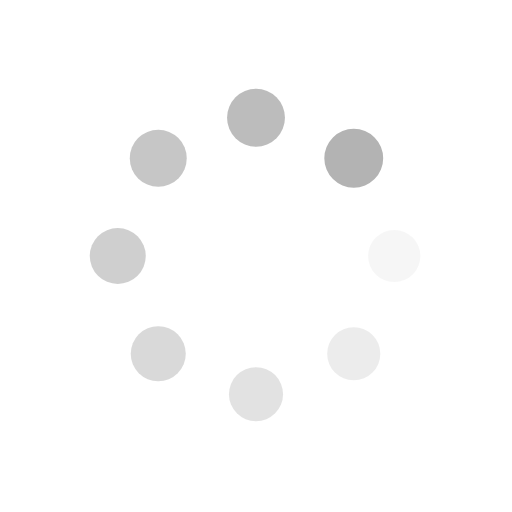
t = 0.00 s
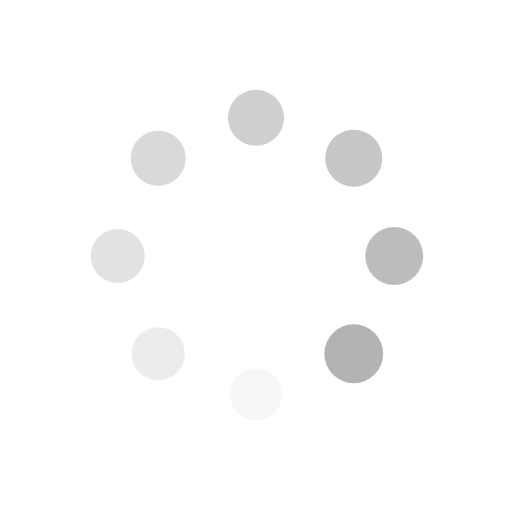
t = 0.25 s
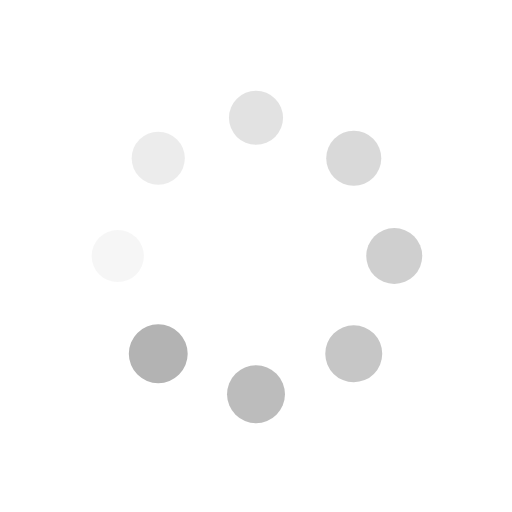
t = 0.50 s
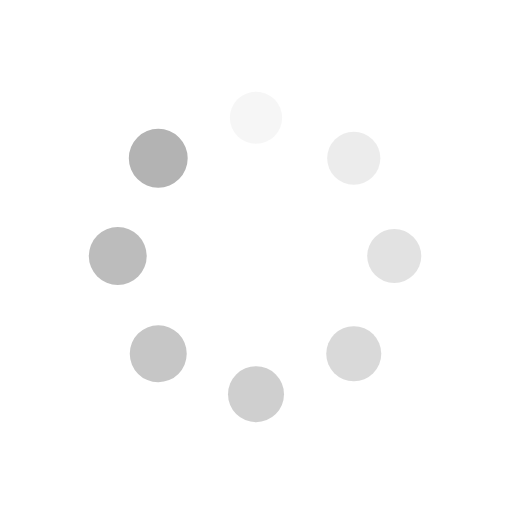
t = 0.75 s

The animated SVG that drew these frames (rendered in a browser with its animation timeline set to each time). Animation: 16 SMIL elements (animate=8,animateTransform=8); one cycle of 1.00 s, repeats indefinitely.

<svg xmlns="http://www.w3.org/2000/svg" viewBox="0 0 100 100" preserveAspectRatio="xMidYMid" width="100%" height="100%" style="shape-rendering: auto; display: block; background: rgba(255, 255, 255, 0);" xmlns:xlink="http://www.w3.org/1999/xlink"><g><g transform="translate(77,50)">
<g transform="rotate(0)">
<circle fill-opacity="1" fill="#b3b3b3" r="5" cy="0" cx="0">
  <animateTransform repeatCount="indefinite" dur="1s" keyTimes="0;1" values="1.1500000000000001 1.1500000000000001;1 1" begin="-0.875s" type="scale" attributeName="transform"></animateTransform>
  <animate begin="-0.875s" values="1;0" repeatCount="indefinite" dur="1s" keyTimes="0;1" attributeName="fill-opacity"></animate>
</circle>
</g>
</g><g transform="translate(69.09188309203678,69.09188309203678)">
<g transform="rotate(45)">
<circle fill-opacity="0.875" fill="#b3b3b3" r="5" cy="0" cx="0">
  <animateTransform repeatCount="indefinite" dur="1s" keyTimes="0;1" values="1.1500000000000001 1.1500000000000001;1 1" begin="-0.75s" type="scale" attributeName="transform"></animateTransform>
  <animate begin="-0.75s" values="1;0" repeatCount="indefinite" dur="1s" keyTimes="0;1" attributeName="fill-opacity"></animate>
</circle>
</g>
</g><g transform="translate(50,77)">
<g transform="rotate(90)">
<circle fill-opacity="0.75" fill="#b3b3b3" r="5" cy="0" cx="0">
  <animateTransform repeatCount="indefinite" dur="1s" keyTimes="0;1" values="1.1500000000000001 1.1500000000000001;1 1" begin="-0.625s" type="scale" attributeName="transform"></animateTransform>
  <animate begin="-0.625s" values="1;0" repeatCount="indefinite" dur="1s" keyTimes="0;1" attributeName="fill-opacity"></animate>
</circle>
</g>
</g><g transform="translate(30.90811690796322,69.09188309203678)">
<g transform="rotate(135)">
<circle fill-opacity="0.625" fill="#b3b3b3" r="5" cy="0" cx="0">
  <animateTransform repeatCount="indefinite" dur="1s" keyTimes="0;1" values="1.1500000000000001 1.1500000000000001;1 1" begin="-0.5s" type="scale" attributeName="transform"></animateTransform>
  <animate begin="-0.5s" values="1;0" repeatCount="indefinite" dur="1s" keyTimes="0;1" attributeName="fill-opacity"></animate>
</circle>
</g>
</g><g transform="translate(23,50)">
<g transform="rotate(180)">
<circle fill-opacity="0.5" fill="#b3b3b3" r="5" cy="0" cx="0">
  <animateTransform repeatCount="indefinite" dur="1s" keyTimes="0;1" values="1.1500000000000001 1.1500000000000001;1 1" begin="-0.375s" type="scale" attributeName="transform"></animateTransform>
  <animate begin="-0.375s" values="1;0" repeatCount="indefinite" dur="1s" keyTimes="0;1" attributeName="fill-opacity"></animate>
</circle>
</g>
</g><g transform="translate(30.908116907963212,30.90811690796322)">
<g transform="rotate(225)">
<circle fill-opacity="0.375" fill="#b3b3b3" r="5" cy="0" cx="0">
  <animateTransform repeatCount="indefinite" dur="1s" keyTimes="0;1" values="1.1500000000000001 1.1500000000000001;1 1" begin="-0.25s" type="scale" attributeName="transform"></animateTransform>
  <animate begin="-0.25s" values="1;0" repeatCount="indefinite" dur="1s" keyTimes="0;1" attributeName="fill-opacity"></animate>
</circle>
</g>
</g><g transform="translate(49.99999999999999,23)">
<g transform="rotate(270)">
<circle fill-opacity="0.25" fill="#b3b3b3" r="5" cy="0" cx="0">
  <animateTransform repeatCount="indefinite" dur="1s" keyTimes="0;1" values="1.1500000000000001 1.1500000000000001;1 1" begin="-0.125s" type="scale" attributeName="transform"></animateTransform>
  <animate begin="-0.125s" values="1;0" repeatCount="indefinite" dur="1s" keyTimes="0;1" attributeName="fill-opacity"></animate>
</circle>
</g>
</g><g transform="translate(69.09188309203678,30.908116907963212)">
<g transform="rotate(315)">
<circle fill-opacity="0.125" fill="#b3b3b3" r="5" cy="0" cx="0">
  <animateTransform repeatCount="indefinite" dur="1s" keyTimes="0;1" values="1.1500000000000001 1.1500000000000001;1 1" begin="0s" type="scale" attributeName="transform"></animateTransform>
  <animate begin="0s" values="1;0" repeatCount="indefinite" dur="1s" keyTimes="0;1" attributeName="fill-opacity"></animate>
</circle>
</g>
</g><g></g></g><!-- [ldio] generated by https://loading.io --></svg>
